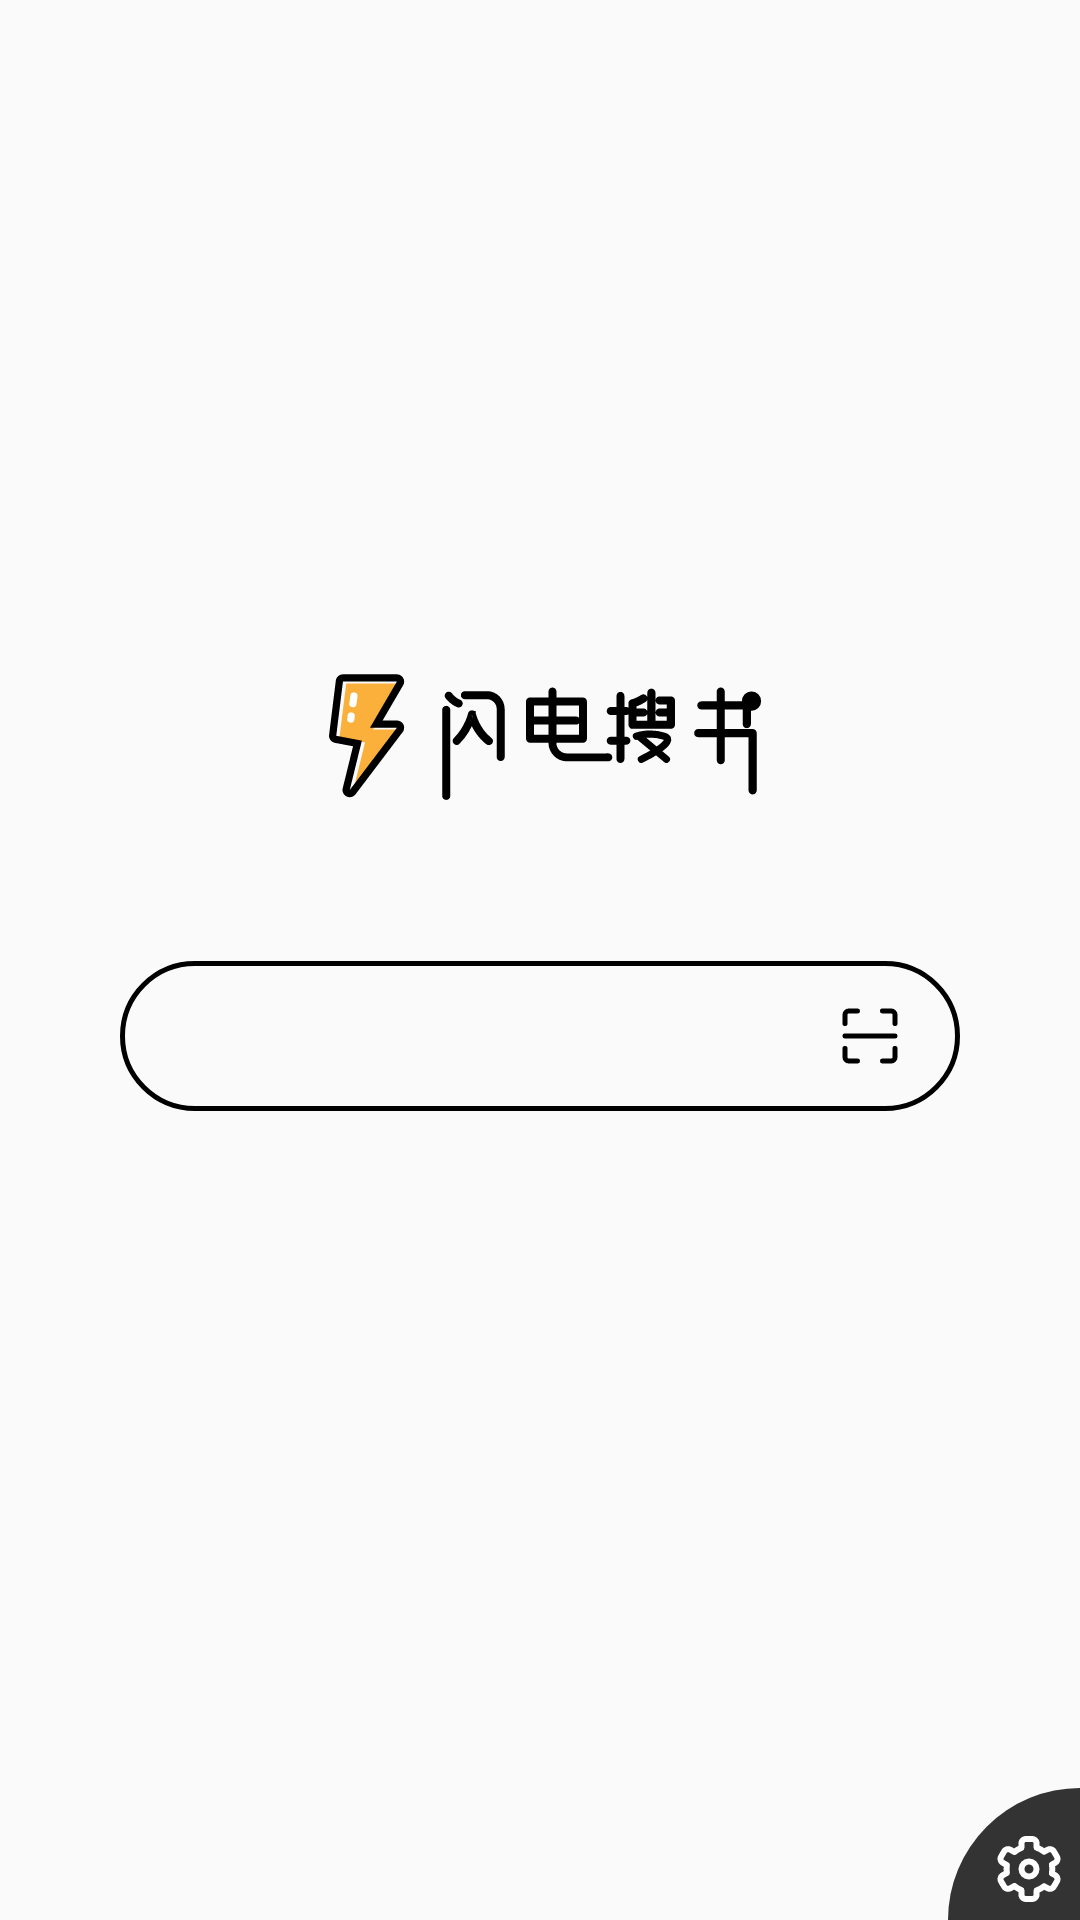

Here is an Android app screen rendered from its layout file. Give the layout XML and the strings, colors and styles it references.
<!-- AndroidManifest.xml: application theme AppTheme -->
<!-- res/layout/activity_main.xml -->
<?xml version="1.0" encoding="utf-8"?>
<RelativeLayout xmlns:android="http://schemas.android.com/apk/res/android"
    xmlns:app="http://schemas.android.com/apk/res-auto"
    android:layout_height="match_parent"
    android:layout_width="match_parent">
    <ScrollView
        android:layout_centerInParent="true"
        android:padding="20dp"
        android:layout_width="match_parent"
        android:layout_height="match_parent">
        <LinearLayout
            android:layout_gravity="center"
            android:orientation="vertical"
            android:layout_marginTop="-60dp"
            android:layout_width="match_parent"
            android:layout_height="match_parent">
            <ImageView
                android:src="@drawable/ic_banner"
                android:scaleType="center"
                android:layout_width="match_parent"
                android:layout_height="wrap_content"/>
            <RelativeLayout
                android:id="@+id/am_search_bar"
                android:padding="15dp"
                android:layout_marginLeft="20dp"
                android:layout_marginRight="20dp"
                android:layout_marginTop="-30dp"
                android:background="@drawable/search_bar"
                android:layout_width="match_parent"
                android:layout_height="wrap_content">
                <ImageButton
                    android:id="@+id/am_scan_qr"
                    android:background="@android:color/transparent"
                    android:layout_marginRight="5dp"
                    android:layout_alignParentRight="true"
                    android:src="@drawable/ic_scanqr"
                    android:layout_width="wrap_content"
                    android:layout_height="wrap_content"/>
            </RelativeLayout>
        </LinearLayout>
    </ScrollView>
    <TextView
        android:id="@+id/am_quick_bar"
        android:visibility="gone"
        android:clickable="true"
        android:layout_alignParentBottom="true"
        android:background="#eeeeee"
        android:gravity="center_vertical"
        android:paddingLeft="20dp"
        android:paddingRight="40dp"
        android:textSize="12sp"
        android:singleLine="true"
        android:drawableLeft="@drawable/ic_eye"
        android:drawablePadding="10dp"
        android:textColor="#2c2c2c"
        android:text="宁复制了ISBN：点击搜索"
        android:layout_width="match_parent"
        android:layout_height="35dp"/>
    <ImageButton
        android:id="@+id/am_setting"
        android:background="@drawable/right_top_side_button"
        android:src="@drawable/ic_settings"
        android:layout_alignParentRight="true"
        android:layout_alignParentBottom="true"
        android:paddingLeft="15dp"
        android:paddingBottom="5dp"
        android:paddingTop="15dp"
        android:paddingRight="5dp"
        android:layout_width="wrap_content"
        android:layout_height="wrap_content"/>

</RelativeLayout>
<!-- resources referenced by this layout -->
<resources>
  <!-- drawable ic_banner: vector/xml drawable (drawable, 8448 chars, omitted) -->
  <!-- drawable ic_eye (drawable) -->
  <vector android:height="20dp" android:viewportHeight="1024"
      android:viewportWidth="1024" android:width="20dp" xmlns:android="http://schemas.android.com/apk/res/android">
      <path android:fillColor="#2c2c2c" android:pathData="M91.43,490.03C177.83,346.24 336.9,256 512,256c175.1,0 334.17,90.24 420.57,234.03a42.67,42.67 0,0 1,0 43.95C846.17,677.76 687.1,768 512,768c-175.1,0 -334.17,-90.24 -420.57,-234.03a42.67,42.67 0,0 1,0 -43.95zM512,682.67c135.89,0 259.67,-65.32 333.18,-170.67C771.67,406.66 647.89,341.33 512,341.33c-135.89,0 -259.67,65.32 -333.18,170.67 73.51,105.34 197.29,170.67 333.18,170.67zM384,512a42.67,42.67 0,0 1,85.33 0,42.67 42.67,0 1,0 42.67,-42.67 42.67,42.67 0,0 1,0 -85.33,128 128,0 1,1 -128,128z"/>
  </vector>
  <!-- drawable ic_scanqr (drawable) -->
  <vector xmlns:android="http://schemas.android.com/apk/res/android"
      android:width="20dp"
      android:height="20dp"
      android:viewportWidth="1024"
      android:viewportHeight="1024">
    <path
        android:pathData="M725.33,128h149.18C886.42,128 896,137.58 896,149.48L896,298.67a42.67,42.67 0,1 0,85.33 0L981.33,149.48A106.75,106.75 0,0 0,874.52 42.67L725.33,42.67a42.67,42.67 0,1 0,0 85.33zM896,725.33v149.18c0,11.9 -9.58,21.48 -21.48,21.48L725.33,896a42.67,42.67 0,1 0,0 85.33h149.18A106.75,106.75 0,0 0,981.33 874.52L981.33,725.33a42.67,42.67 0,1 0,-85.33 0zM298.67,896L149.48,896A21.42,21.42 0,0 1,128 874.52L128,725.33a42.67,42.67 0,1 0,-85.33 0v149.18A106.75,106.75 0,0 0,149.48 981.33L298.67,981.33a42.67,42.67 0,1 0,0 -85.33zM128,298.67a42.67,42.67 0,1 1,-85.33 0L42.67,149.48A106.75,106.75 0,0 1,149.48 42.67L298.67,42.67a42.67,42.67 0,1 1,0 85.33L149.48,128C137.58,128 128,137.58 128,149.48L128,298.67zM85.33,554.67a42.67,42.67 0,1 1,0 -85.33h853.33a42.67,42.67 0,1 1,0 85.33L85.33,554.67z"
        android:fillColor="#000000"/>
  </vector>
  <!-- drawable ic_settings: vector/xml drawable (drawable, 2461 chars, omitted) -->
  <!-- drawable right_top_side_button (drawable) -->
  <?xml version="1.0" encoding="utf-8"?>
  <shape xmlns:android="http://schemas.android.com/apk/res/android">
      <corners android:topLeftRadius="360dp"/>
      <solid android:color="#333333"/>
  </shape>
  <!-- drawable search_bar (drawable) -->
  <?xml version="1.0" encoding="utf-8"?>
  <shape xmlns:android="http://schemas.android.com/apk/res/android">
      <stroke android:color="@android:color/black" android:width="1.5dp"/>
      <corners android:radius="360dp"/>
  </shape>
  <style name="AppTheme" parent="Theme.AppCompat.Light.NoActionBar">
          
          <item name="colorPrimary">#eeeeee</item>
          <item name="colorAccent">@android:color/black</item>
          <item name="colorPrimaryDark">#eeeeee</item>
      </style>
</resources>
